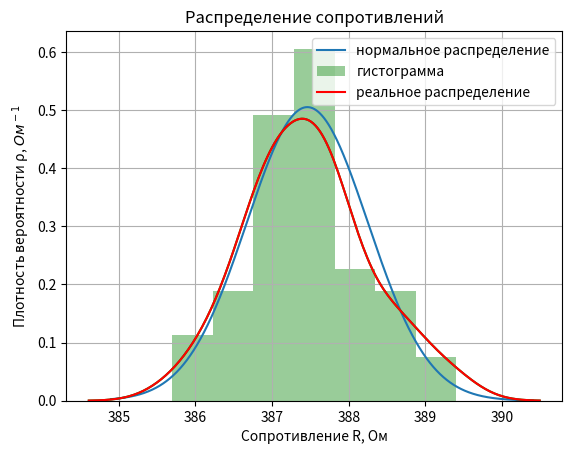

Recreate this plot in Python.
import numpy as np
import matplotlib.pyplot as plt
import seaborn as sns
from math import pi

fig, ax = plt.subplots()

om = [388.8, 388.5, 387.7, 387.7, 387.7, 388.1, 387.3, 387.3, 387.8, 387.4, 386.3, 387.2, 387.9, 387.3, 387.2, 387,
      388.6,
      387.5, 385.7, 386.8, 387.1, 387.6, 388, 389.2, 386.1, 386.2, 386.6, 387, 388.6, 386.7, 386.8, 386.7, 387.6, 388.1,
      387, 386.8, 387.6, 387.7, 386.8, 387.2, 387.1, 386.4,
      387.8, 389.4, 388.8, 386.9, 387.6, 388.3, 387.9, 387.5]

om.sort()
G = 0.79
x_sred = 387.46
p = lambda x: (1 / (G * (2 * pi) ** 0.5)) * np.exp(-1 * ((x - x_sred) ** 2 / (2 * G ** 2)))
x = np.linspace(384.9, 390.4, 2000)

plt.title(label='Распределение сопротивлений', loc='center', fontweight='regular')
plt.plot(x, p(x), label='нормальное распределение')
ax.grid()
ax.set_xlabel('Сопротивление R, Ом')
ax.set_ylabel('Плотность вероятности ρ, $Ом^-$$^1$')
sns_plot = sns.distplot(om, hist=True, kde=True,
                        bins=7, color='green', label='гистограмма')
sns_plot1 = sns.kdeplot(om, color='red', label='реальное распределение')
plt.legend()
plt.show()
